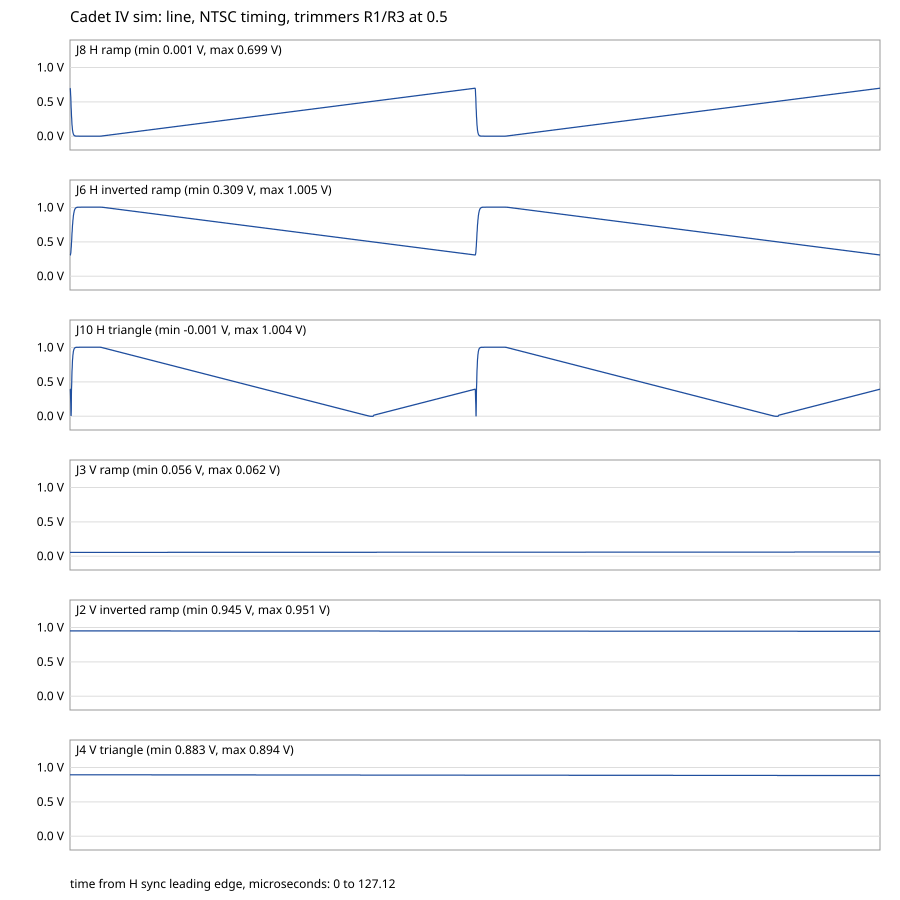

Data behind this chart, as committed beside it:
time_s, jh_ramp, jh_inv, jh_tri, jv_ramp, jv_inv, jv_tri
0.000000000e+00, 0.6987, 0.3095, 0.3933, 0.05605, 0.9505, 0.8942
2.000000000e-08, 0.698, 0.3093, 0.3933, 0.05605, 0.9505, 0.8942
4.000000000e-08, 0.6905, 0.3097, 0.3857, 0.05605, 0.9505, 0.8942
6.000000000e-08, 0.6727, 0.312, 0.3614, 0.05605, 0.9505, 0.8942
8.000000000e-08, 0.6451, 0.3171, 0.3178, 0.05605, 0.9505, 0.8942
1.000000000e-07, 0.6086, 0.3263, 0.2548, 0.05605, 0.9505, 0.8943
1.200000000e-07, 0.5667, 0.3391, 0.1798, 0.05605, 0.9505, 0.8943
1.400000000e-07, 0.5202, 0.3564, 0.09495, 0.05605, 0.9505, 0.8943
1.600000000e-07, 0.4716, 0.3779, 0.01583, 0.05605, 0.9505, 0.8943
1.800000000e-07, 0.4226, 0.4032, 0.00376, 0.05606, 0.9506, 0.8943
2.000000000e-07, 0.3766, 0.4318, 0.09785, 0.05606, 0.9506, 0.8944
2.200000000e-07, 0.3337, 0.4624, 0.3108, 0.05606, 0.9506, 0.8942
2.400000000e-07, 0.293, 0.4946, 0.3929, 0.05606, 0.9506, 0.8942
2.600000000e-07, 0.2561, 0.5276, 0.4696, 0.05606, 0.9505, 0.8942
2.800000000e-07, 0.2228, 0.5608, 0.5391, 0.05606, 0.9505, 0.8942
3.000000000e-07, 0.1929, 0.5938, 0.6015, 0.05606, 0.9505, 0.8942
3.200000000e-07, 0.167, 0.6258, 0.6556, 0.05606, 0.9505, 0.8942
3.400000000e-07, 0.1433, 0.6572, 0.7053, 0.05606, 0.9505, 0.8942
3.600000000e-07, 0.1232, 0.687, 0.7474, 0.05606, 0.9505, 0.8942
3.800000000e-07, 0.1055, 0.7154, 0.7846, 0.05606, 0.9505, 0.8942
4.000000000e-07, 0.08951, 0.7427, 0.8181, 0.05607, 0.9505, 0.8942
4.200000000e-07, 0.07689, 0.7674, 0.8446, 0.05607, 0.9505, 0.8942
4.400000000e-07, 0.06541, 0.7909, 0.8688, 0.05607, 0.9505, 0.8942
4.600000000e-07, 0.05551, 0.8128, 0.8896, 0.05607, 0.9505, 0.8942
4.800000000e-07, 0.04753, 0.8323, 0.9064, 0.05607, 0.9505, 0.8942
5.000000000e-07, 0.04036, 0.8507, 0.9215, 0.05607, 0.9505, 0.8942
5.200000000e-07, 0.03433, 0.8674, 0.9342, 0.05607, 0.9505, 0.8942
5.400000000e-07, 0.02939, 0.8822, 0.9447, 0.05607, 0.9505, 0.8942
5.600000000e-07, 0.02497, 0.8961, 0.954, 0.05607, 0.9505, 0.8942
5.800000000e-07, 0.02135, 0.9083, 0.9616, 0.05607, 0.9505, 0.8942
6.000000000e-07, 0.01832, 0.9192, 0.968, 0.05607, 0.9505, 0.8942
6.200000000e-07, 0.01561, 0.9294, 0.9737, 0.05608, 0.9505, 0.8942
6.400000000e-07, 0.01347, 0.938, 0.9783, 0.05608, 0.9505, 0.8942
6.600000000e-07, 0.01160, 0.9459, 0.9822, 0.05608, 0.9505, 0.8942
6.800000000e-07, 0.00996, 0.9532, 0.9857, 0.05608, 0.9505, 0.8942
7.000000000e-07, 0.00869, 0.9592, 0.9883, 0.05608, 0.9505, 0.8942
7.200000000e-07, 0.00755, 0.9648, 0.9908, 0.05608, 0.9505, 0.8942
7.400000000e-07, 0.00659, 0.9697, 0.9928, 0.05608, 0.9505, 0.8942
7.600000000e-07, 0.00581, 0.974, 0.9944, 0.05608, 0.9505, 0.8942
7.800000000e-07, 0.00510, 0.9779, 0.9959, 0.05608, 0.9505, 0.8942
8.000000000e-07, 0.00455, 0.9812, 0.9971, 0.05608, 0.9505, 0.8942
8.200000000e-07, 0.00406, 0.9842, 0.9981, 0.05608, 0.9505, 0.8942
8.400000000e-07, 0.00364, 0.9869, 0.999, 0.05609, 0.9505, 0.8942
8.600000000e-07, 0.00331, 0.9891, 0.9997, 0.05609, 0.9505, 0.8942
8.800000000e-07, 0.00300, 0.9912, 1, 0.05609, 0.9505, 0.8942
9.000000000e-07, 0.00277, 0.9929, 1.001, 0.05609, 0.9505, 0.8942
9.200000000e-07, 0.00256, 0.9945, 1.001, 0.05609, 0.9505, 0.8941
9.400000000e-07, 0.00239, 0.9959, 1.002, 0.05609, 0.9505, 0.8941
9.600000000e-07, 0.00223, 0.9971, 1.002, 0.05609, 0.9505, 0.8941
9.800000000e-07, 0.00211, 0.9981, 1.002, 0.05609, 0.9505, 0.8941
1.000000000e-06, 0.00200, 0.999, 1.002, 0.05609, 0.9505, 0.8941
1.020000000e-06, 0.00192, 0.9998, 1.003, 0.05609, 0.9505, 0.8941
1.040000000e-06, 0.00184, 1.001, 1.003, 0.05609, 0.9505, 0.8941
1.060000000e-06, 0.00178, 1.001, 1.003, 0.05609, 0.9505, 0.8941
1.080000000e-06, 0.00172, 1.002, 1.003, 0.05610, 0.9505, 0.8941
1.100000000e-06, 0.00168, 1.002, 1.003, 0.05610, 0.9505, 0.8941
1.120000000e-06, 0.00164, 1.003, 1.003, 0.05610, 0.9505, 0.8941
1.140000000e-06, 0.00161, 1.003, 1.003, 0.05610, 0.9505, 0.8941
1.160000000e-06, 0.00158, 1.003, 1.003, 0.05610, 0.9505, 0.8941
1.180000000e-06, 0.00156, 1.003, 1.003, 0.05610, 0.9505, 0.8941
... 6,297 more rows
